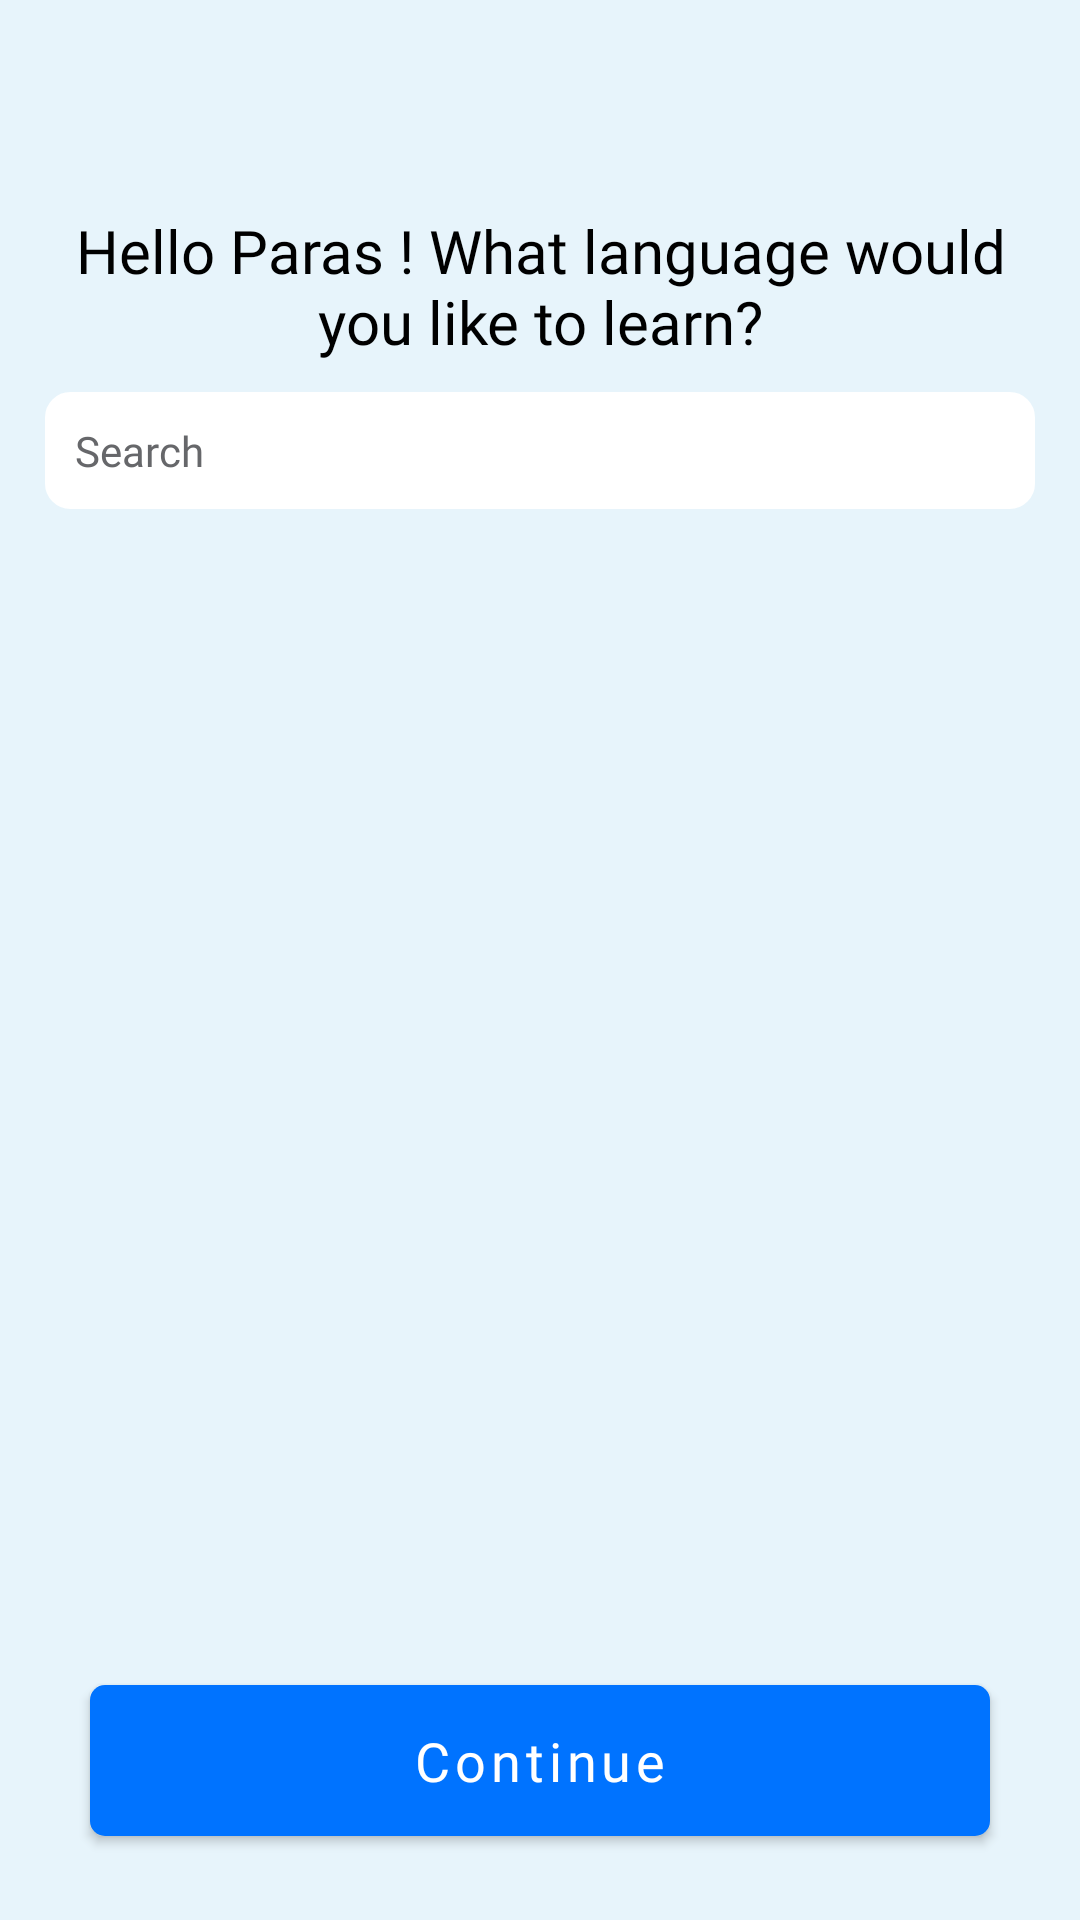

Produce the Android XML layout that renders to this screen, including the resource entries it uses.
<!-- AndroidManifest.xml: application theme Theme.Chameleon -->
<!-- res/layout/activity_new_user2.xml -->
<?xml version="1.0" encoding="utf-8"?>
<androidx.constraintlayout.widget.ConstraintLayout xmlns:android="http://schemas.android.com/apk/res/android"
    xmlns:app="http://schemas.android.com/apk/res-auto"
    xmlns:tools="http://schemas.android.com/tools"
    android:layout_width="match_parent"
    android:layout_height="match_parent"
    android:background="@color/bg_main"
    tools:context=".NewUser2Activity">

    <ImageView
        android:id="@+id/back"
        android:layout_width="25dp"
        android:layout_height="25dp"
        android:layout_margin="15dp"
        android:src="@drawable/back"
        app:layout_constraintStart_toStartOf="parent"
        app:layout_constraintTop_toTopOf="parent"
        app:tint="@color/mainColor"
        />

    <TextView
        android:id="@+id/textView2"
        android:layout_width="match_parent"
        android:layout_height="wrap_content"
        android:fontFamily="@font/poppins_bold"
        android:gravity="center"
        android:text="Hello Paras ! What language would you like to learn?"
        android:textColor="@color/black"
        android:textSize="20sp"
        android:layout_marginHorizontal="15dp"
        android:layout_marginTop="30dp"
        app:layout_constraintEnd_toEndOf="parent"
        app:layout_constraintStart_toStartOf="parent"
        app:layout_constraintTop_toBottomOf="@+id/back" />

    <EditText
        android:id="@+id/search"
        android:layout_width="match_parent"
        android:layout_height="wrap_content"
        android:layout_marginHorizontal="15dp"
        android:background="@drawable/textbox"
        android:backgroundTint="@color/white"
        android:drawableLeft="@drawable/search"
        android:drawablePadding="10dp"
        android:drawableTint="#66676A"
        android:fontFamily="@font/poppins_medium"
        android:hint="Search"
        android:padding="10dp"
        android:textColor="#1A1B1E"
        android:textColorHint="#66676A"
        android:textSize="14sp"
        app:elevation="10dp"
        android:layout_marginTop="10dp"
        app:layout_constraintTop_toBottomOf="@+id/textView2" />

    <androidx.recyclerview.widget.RecyclerView
        android:id="@+id/recyclerview"
        android:layout_width="match_parent"
        android:layout_height="0dp"
        android:layout_marginTop="10dp"
        tools:listitem="@layout/item_language_"
        app:layout_constraintBottom_toTopOf="@+id/Next"
        app:layout_constraintTop_toBottomOf="@+id/search" />

    <com.google.android.material.button.MaterialButton
        android:id="@+id/Next"
        android:layout_width="match_parent"
        android:layout_height="wrap_content"
        android:layout_centerHorizontal="true"
        android:layout_marginHorizontal="30dp"
        android:layout_marginBottom="22dp"
        android:fontFamily="@font/poppins_bold"
        android:paddingVertical="13dp"
        android:text="Continue"
        android:textAllCaps="false"
        android:textColor="@color/white"
        android:textSize="18sp"
        app:backgroundTint="#0073FF"
        app:cornerRadius="5dp"
        app:layout_constraintBottom_toBottomOf="parent"
        app:layout_constraintEnd_toEndOf="parent"
        app:layout_constraintStart_toStartOf="parent" />





</androidx.constraintlayout.widget.ConstraintLayout>
<!-- res/layout/item_language_.xml (included above) -->
<?xml version="1.0" encoding="utf-8"?>
<LinearLayout xmlns:android="http://schemas.android.com/apk/res/android"
    xmlns:app="http://schemas.android.com/apk/res-auto"
    android:orientation="vertical"
    android:elevation="0dp"
    android:padding="5dp"
    android:backgroundTint="@color/white"
    android:layout_marginHorizontal="5dp"
    android:layout_marginTop="5dp"
    android:layout_width="match_parent"
    android:layout_height="wrap_content">

            <LinearLayout
                android:layout_width="match_parent"
                android:layout_height="wrap_content"
                android:orientation="horizontal"
                android:gravity="center_vertical">

                <com.sneva.roundedview.RoundedImage
                    android:layout_width="50dp"
                    android:layout_height="40dp"
                    android:scaleType="centerCrop"
                    android:layout_alignParentTop="true"
                    android:layout_alignParentLeft="true"
                    app:rimage_corner_radius="4dp"
                    android:src="@drawable/indian_flag"
                    android:id="@+id/flag" />

                <TextView
                    android:layout_width="match_parent"
                    android:layout_height="wrap_content"
                    android:id="@+id/name"
                    android:textSize="21sp"
                    android:layout_marginStart="10dp"
                    android:text="India"
                    android:maxLines="1"
                    android:layout_marginLeft="5dp"
                    android:textColor="#000"
                    android:fontFamily="@font/poppins_bold" />

                <com.sneva.roundedview.RoundedImage
                    android:layout_width="30dp"
                    android:layout_height="30dp"
                    android:layout_marginLeft="-60dp"
                    android:layout_alignParentTop="true"
                    android:layout_alignParentLeft="true"
                    app:rimage_corner_radius="4dp"
                    android:src="@drawable/check"
                    android:id="@+id/check" />

            </LinearLayout>

    <View
        android:layout_width="match_parent"
        android:layout_height="2dp"
        android:layout_marginTop="10dp"
        android:background="#E2D5D5"/>


        </LinearLayout>
<!-- resources referenced by this layout -->
<resources>
  <color name="bg_main">#E7F4FB</color>
  <color name="black">#FF000000</color>
  <color name="mainColor">#490255</color>
  <color name="white">#FFFFFFFF</color>
  <!-- drawable indian_flag: png bitmap (drawable, 3702 bytes) -->
  <!-- drawable textbox (drawable) -->
  <?xml version="1.0" encoding="utf-8"?>
  <shape xmlns:android="http://schemas.android.com/apk/res/android">
  <stroke android:width="1dp" android:color="#8A189E"/>
      <corners android:radius="8dp"/>
  </shape>
  <style name="Theme.Chameleon" parent="Theme.MaterialComponents.DayNight.DarkActionBar">
          
          <item name="colorPrimary">@color/purple_200</item>
          <item name="colorPrimaryVariant">@color/purple_700</item>
          <item name="colorOnPrimary">@color/black</item>
          
          <item name="colorSecondary">@color/teal_200</item>
          <item name="colorSecondaryVariant">@color/teal_200</item>
          <item name="colorOnSecondary">@color/black</item>
          
          <item name="android:statusBarColor">?attr/colorPrimaryVariant</item>
          
          <item name="android:windowLightStatusBar">true</item>
          <item name="android:windowLightNavigationBar">true</item>
      </style>
  <color name="purple_200">#FFBB86FC</color>
  <color name="purple_700">#FF3700B3</color>
  <color name="teal_200">#FF03DAC5</color>
</resources>
